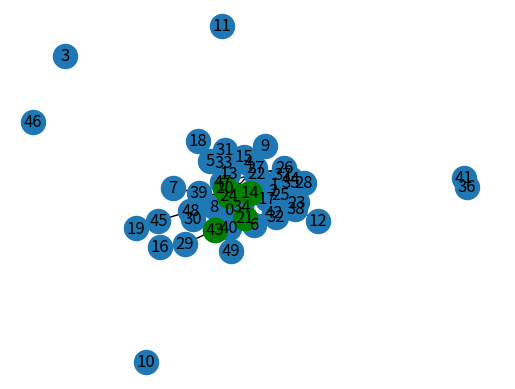

Python code for this plot:
'''
Kodutoo 17
21.11.2014
Andres Liiver
'''

from matplotlib import pyplot as plt
import networkx as nx

def main():
    G = nx.fast_gnp_random_graph(50, 0.05, 142443)
    pos = nx.spring_layout(G)
    path = nx.shortest_path(G, source=24, target=43)
    path_edges = list(zip(path, path[1:]))
    nx.draw_networkx(G, pos)
    nx.draw_networkx_nodes(G, pos, nodelist=path, node_color='g')
    nx.draw_networkx_edges(G, pos, edgelist=path_edges, edge_color='g', width=10)
    plt.axis('off')
    plt.show()

if __name__ == "__main__":
    main()
